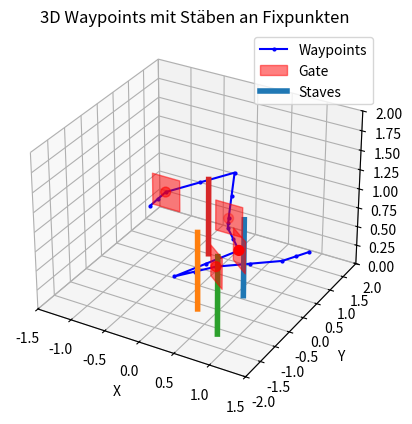

The script that saved this image:
import matplotlib.pyplot as plt
from mpl_toolkits.mplot3d import Axes3D
from mpl_toolkits.mplot3d.art3d import Poly3DCollection
import numpy as np

def plot_waypoints_and_staves(waypoints):
    # Feste Punkte (Ecken des Raumes, z.B. bei x=0/10, y=0/10)
    obstacles_positions = [
            [0.6, 0.1, 0.6],
            [0.25, -0.65, 0.6],
            [0.75, -1.15, 1.1],
            [-0.3, 1.0, 0.55],
        ]
    gates_positions=[
            [0.45, -0.5, 0.56], # gate0
            [1.0, -1.05, 1.11], # gate1
            [0.0, 1.0, 0.56], # gate2
            [-0.5, 0.0, 1.11], # gate3
                              ]
    gates_positions = np.array(gates_positions)
    gates_quat = [
            np.array([0.0, 0.0, 0.92388, 0.38268]),    # Gate 0
            np.array([0.0, 0.0, -0.38268, 0.92388]),   # Gate 1
            np.array([0.0, 0.0, 0.0, 1.0]),            # Gate 2
            np.array([0.0, 0.0, 1.0, 0.0]),            # Gate 3
        ]
    
    def quaternion_to_rotation_matrix(q):
        x, y, z, w = q
        R = np.array([
            [1-2*(y**2+z**2),  2*(x*y - z*w),    2*(x*z + y*w)],
            [2*(x*y + z*w),    1-2*(x**2+z**2),  2*(y*z - x*w)],
            [2*(x*z - y*w),    2*(y*z + x*w),    1-2*(x**2+y**2)]
        ])
        return R




    # Erstelle 3D-Plot
    fig = plt.figure()
    ax = fig.add_subplot(111, projection='3d')

    # Waypoints plotten
    waypoints = np.array(waypoints)
    ax.plot(waypoints[:,0], waypoints[:,1], waypoints[:,2], 'bo-', label='Waypoints', markersize=2)


    # Gates as flat squares (goals)
    gate_size = 0.2  # half-width/height of the square
    gate_color = (1, 0, 0, 0.5)  # semi-transparent red
    for i, gate in enumerate(gates_positions):
        quat = gates_quat[i]
        R = quaternion_to_rotation_matrix(quat)
        
        # Define square corners in local gate frame (centered at origin)
        local_square = np.array([
            [-gate_size, 0, -gate_size],
            [ gate_size, 0, -gate_size],
            [ gate_size, 0,  gate_size],
            [-gate_size, 0,  gate_size],
        ])

        # Rotate square corners
        rotated_square = (R @ local_square.T).T

        # Translate to gate position
        square = rotated_square + gate

        # Create polygon
        poly = Poly3DCollection([square], color=gate_color, label='Gate' if i == 0 else "")
        ax.add_collection3d(poly)

    # Optional: also plot the gate centers for reference
    ax.scatter(gates_positions[:,0], gates_positions[:,1], gates_positions[:,2], c='r', s=50, label=None)

    # Stäbe an den festen Punkten (von z=0 bis z=20)
    for point in obstacles_positions:
        ax.plot([point[0], point[0]], [point[1], point[1]], [0, 1],linewidth=4, label='Staves' if point == obstacles_positions[0] else "")

    # Achsenbeschriftung
    ax.set_xlabel('X')
    ax.set_ylabel('Y')
    ax.set_zlabel('Z')

    # Plotlimits (scaled to ±2 in each direction)
    ax.set_xlim(-1.5, 1.5)
    ax.set_ylim(-2, 2)
    ax.set_zlim(0, 2)

    ax.legend()
    ax.set_title('3D Waypoints mit Stäben an Fixpunkten')

    plt.show()











# Beispielaufruf
waypoints = np.array(
    [
    [1.0, 1.5, 0.2],
    [0.9, 1.25, 0.2],  
    [0.8, 1.0, 0.2],
    [0.625, 0.25, 0.38],  
    [0.45, -0.5, 0.56],  # gate0
    [0.325, -0.9, 0.605],  
    [0.2, -1.3, 0.65],
    [0.6, -1.175, 0.88],  
    [1.0, -1.05, 1.11],  # gate1
    [0.6, -0.275, 0.88],  
    [0.2, 0.5, 0.65],
    [0.1, 0.75, 0.605],  
    [0.0, 1.0, 0.56],  # gate2
    [0.0, 1.1, 0.83],  
    [0.0, 1.2, 1.1],
    [-0.25, 0.6, 1.105],  
    [-0.5, 0.0, 1.11],  # gate3
    [-0.5, -0.25, 1.105],  
    [-0.5, -0.5, 1.1],
    ]
)

plot_waypoints_and_staves(waypoints)
